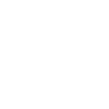
t = 0.00 s
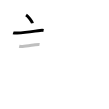
t = 2.25 s
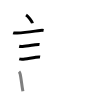
t = 4.50 s
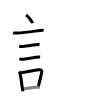
t = 6.50 s
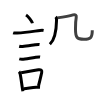
t = 8.75 s
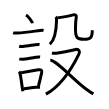
t = 11.00 s

The animated SVG that drew these frames (rendered in a browser with its animation timeline set to each time). Animation: 11 SMIL elements (animate=11); one cycle of 11.00 s.

<svg width="109px" height="109px" viewBox="0 0 px 109px" xmlns="http://www.w3.org/2000/svg" xmlns:xlink="http://www.w3.org/1999/xlink" xml:space="preserve" version="1.1"  baseProfile="full">
<path d="M26.05,15c2.25,1.46,5.82,5.98,6.38,8.25" style="fill:none;stroke:black;stroke-width:3;opacity:0">
  <animate attributeType="CSS" attributeName="opacity" from="0" to="1" begin="0s" dur="1s" repeatCount="0" fill="freeze" />
</path>
<path d="M13.12,32.83c0.71,0.23,3.4,0.27,4.1,0.23c8.73-0.42,16.53-1.81,22.83-2.62c1.17-0.15,2.95-0.14,3.54-0.02" style="fill:none;stroke:black;stroke-width:3;opacity:0">
  <animate attributeType="CSS" attributeName="opacity" from="0" to="1" begin="1s" dur="1s" repeatCount="0" fill="freeze" />
</path>
<path d="M19.18,46.31c1.2,0.31,2.19,0.23,3.47,0.12c3.5-0.29,8.23-1.08,12.5-1.68c1.33-0.19,3.05-0.48,4.38-0.25" style="fill:none;stroke:black;stroke-width:3;opacity:0">
  <animate attributeType="CSS" attributeName="opacity" from="0" to="1" begin="2s" dur="1s" repeatCount="0" fill="freeze" />
</path>
<path d="M19.3,58.83c1.24,0.38,2.68,0.4,3.96,0.3c3.73-0.28,8.98-1.32,12.49-1.91c1.35-0.22,2.98-0.5,4.33-0.26" style="fill:none;stroke:black;stroke-width:3;opacity:0">
  <animate attributeType="CSS" attributeName="opacity" from="0" to="1" begin="3s" dur="1s" repeatCount="0" fill="freeze" />
</path>
<path d="M19.01,71.65c0.86,0.86,1.03,1.73,1.24,2.7c0.72,3.29,1.35,8.78,2.05,13.35c0.2,1.28,0.4,2.48,0.61,3.55" style="fill:none;stroke:black;stroke-width:3;opacity:0">
  <animate attributeType="CSS" attributeName="opacity" from="0" to="1" begin="4s" dur="1s" repeatCount="0" fill="freeze" />
</path>
<path d="M21.14,72.69c6.52-0.74,11.48-2.11,17.37-2.93c2.41-0.33,3.77,0.48,3.17,2.97c-0.86,3.58-1.7,7.66-3.24,13.29" style="fill:none;stroke:black;stroke-width:3;opacity:0">
  <animate attributeType="CSS" attributeName="opacity" from="0" to="1" begin="5s" dur="1s" repeatCount="0" fill="freeze" />
</path>
<path d="M23.71,88.75c4.2-0.39,7.35-0.96,12.56-1.46c1.2-0.11,2.6-0.17,3.77-0.12" style="fill:none;stroke:black;stroke-width:3;opacity:0">
  <animate attributeType="CSS" attributeName="opacity" from="0" to="1" begin="6s" dur="1s" repeatCount="0" fill="freeze" />
</path>
<path d="M55.6,16.86c0.65,0.64,0.98,2.05,0.96,3.06c-0.18,10.44-1.78,19.7-6.7,24.35" style="fill:none;stroke:black;stroke-width:3;opacity:0">
  <animate attributeType="CSS" attributeName="opacity" from="0" to="1" begin="7s" dur="1s" repeatCount="0" fill="freeze" />
</path>
<path d="M57.25,17.88c5-0.62,14.21-2.4,15.85-2.97c2.28-0.78,3.53,0.47,3.12,2.62c-0.77,4.07-0.72,7.59-0.72,11.71c0,8.02,1.25,10.07,8.39,10.07c7.08,0,8.39-2.01,8.39-9.1" style="fill:none;stroke:black;stroke-width:3;opacity:0">
  <animate attributeType="CSS" attributeName="opacity" from="0" to="1" begin="8s" dur="1s" repeatCount="0" fill="freeze" />
</path>
<path d="M51.93,52.93c1.44,0.38,2.85,0.53,5.76,0.13c3.93-0.55,15.98-3.17,17.99-3.64c2.81-0.66,4.69,1.59,3.21,4.64C71.59,69.06,61,85.75,45.88,94.17" style="fill:none;stroke:black;stroke-width:3;opacity:0">
  <animate attributeType="CSS" attributeName="opacity" from="0" to="1" begin="9s" dur="1s" repeatCount="0" fill="freeze" />
</path>
<path d="M50.29,60.24c5.84-0.12,21.84,18.26,35.68,28.74c2.28,1.72,4.85,3.77,7.46,4.93" style="fill:none;stroke:black;stroke-width:3;opacity:0">
  <animate attributeType="CSS" attributeName="opacity" from="0" to="1" begin="10s" dur="1s" repeatCount="0" fill="freeze" />
</path>
</svg>
